Dataset: testgit (GitHub, vmohana/testgit). Classes: centred, hexagonal, noise, oblique, rectangular, square.

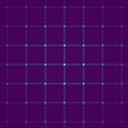
Label: rectangular

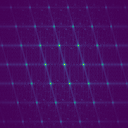
Label: centred

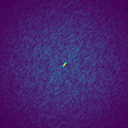
Label: noise

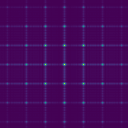
Label: square

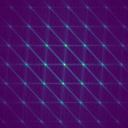
Label: oblique

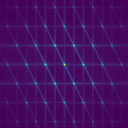
Label: hexagonal
